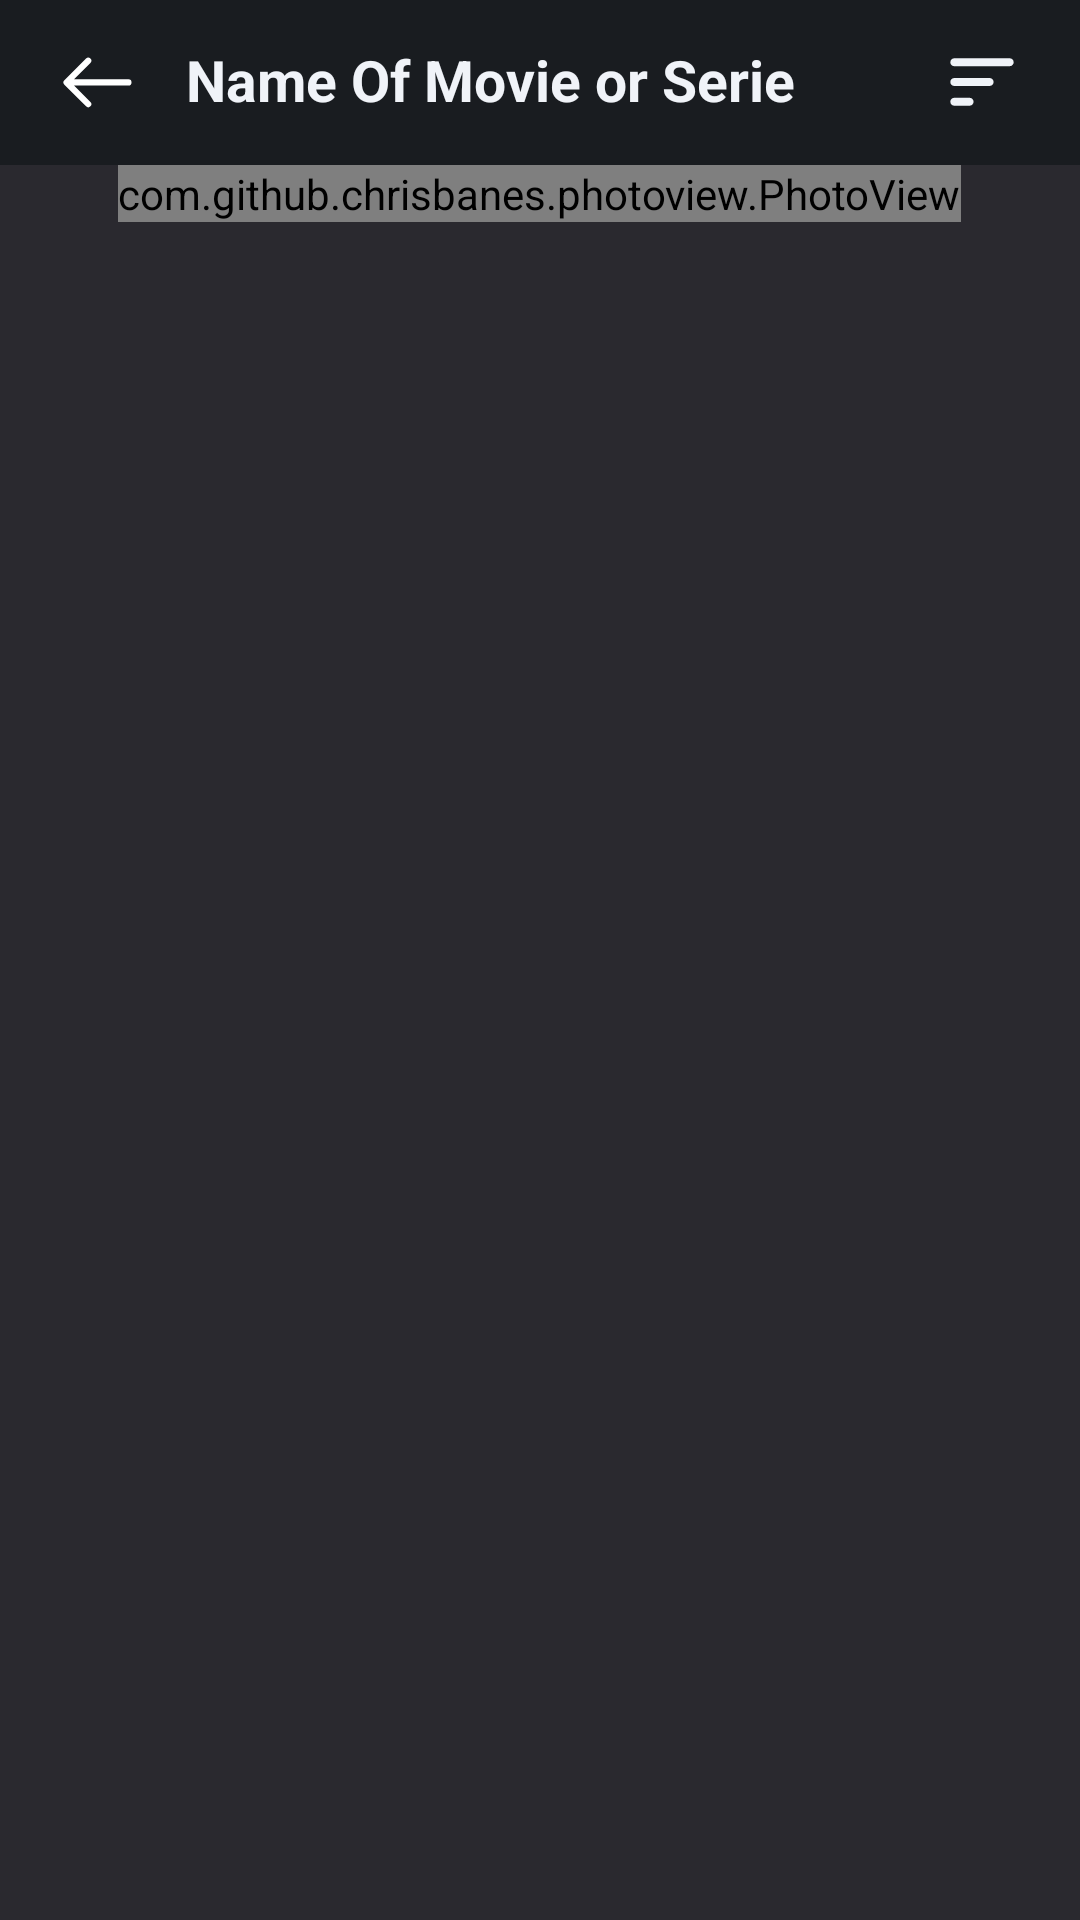

Reconstruct the res/layout file that produces this screen, plus the resources it refers to.
<!-- AndroidManifest.xml: application theme Theme.MSG -->
<!-- res/layout/activity_show_picture_of_msactivity.xml -->
<?xml version="1.0" encoding="utf-8"?>
<RelativeLayout xmlns:android="http://schemas.android.com/apk/res/android"
    xmlns:app="http://schemas.android.com/apk/res-auto"
    xmlns:tools="http://schemas.android.com/tools"
    android:layout_width="match_parent"
    android:layout_height="match_parent"
    android:background="#2A292F"
    tools:context=".ShowPictureOfMSActivity">

    <LinearLayout
        android:background="@color/color_ofBackground"
        android:id="@+id/showPictureOfMSActivity_toolBarId"
        android:layout_width="match_parent"
        android:layout_height="55dp"
        android:gravity="center_vertical"
        android:orientation="horizontal">

        <androidx.cardview.widget.CardView
            android:id="@+id/showPictureOfMSActivity_arrowBackId"
            android:layout_width="wrap_content"
            android:layout_height="wrap_content"
            android:clickable="true"
            android:focusable="true"
            android:layout_marginLeft="10dp"
            android:foreground="?attr/selectableItemBackground"
            app:cardBackgroundColor="#00121212"
            app:cardCornerRadius="30dp"
            app:cardElevation="0dp">

            <ImageView
                android:layout_width="45dp"
                android:layout_height="45dp"
                android:src="@drawable/arrow_back_icon" />
        </androidx.cardview.widget.CardView>

        <TextView
            android:id="@+id/showPictureOfMSActivity_nameId"
            android:layout_width="0dp"
            android:layout_weight="1"
            android:layout_height="wrap_content"
            android:layout_marginLeft="7dp"
            android:layout_marginRight="7dp"
            android:maxLines="2"
            android:ellipsize="end"
            android:text="Name Of Movie or Serie"
            android:layout_marginBottom="1dp"
            android:textColor="#F0F3F8"
            android:textSize="19dp"
            android:textStyle="bold" />

        <androidx.cardview.widget.CardView
            android:id="@+id/showPictureOfMSActivity_moreBtnId"
            android:layout_width="45dp"
            android:layout_height="45dp"
            android:clickable="true"
            android:focusable="true"
            android:layout_marginRight="10dp"
            android:foreground="?attr/selectableItemBackground"
            app:cardBackgroundColor="#00121212"
            app:cardCornerRadius="30dp"
            app:cardElevation="0dp">

            <ImageView
                android:id="@+id/showPictureOfMSActivity_moreIconId"
                android:layout_width="24dp"
                android:layout_gravity="center"
                android:layout_height="24dp"
                android:src="@drawable/more_icon" />
        </androidx.cardview.widget.CardView>
    </LinearLayout>

    <com.github.chrisbanes.photoview.PhotoView
        android:id="@+id/showPictureOfMSActivity_pictureId"
        android:layout_below="@id/showPictureOfMSActivity_toolBarId"
        android:layout_centerHorizontal="true"
        android:layout_width="wrap_content"
        android:layout_height="wrap_content"/>

</RelativeLayout>
<!-- resources referenced by this layout -->
<resources>
  <color name="color_ofBackground">#191C20</color>
  <!-- drawable arrow_back_icon (drawable) -->
  <vector xmlns:android="http://schemas.android.com/apk/res/android"
      android:width="512dp"
      android:height="512dp"
      android:viewportWidth="24"
      android:viewportHeight="24">
    <path
        android:pathData="M17.5,11.444L7.828,11.444l2.911,-2.911a0.55,0.55 0,1 0,-0.778 -0.778l-3.85,3.85a0.55,0.55 0,0 0,0 0.778l3.85,3.85a0.55,0.55 0,0 0,0.778 -0.778L7.828,12.544L17.5,12.544a0.55,0.55 0,0 0,0 -1.1z"
        android:fillColor="#ffffff"/>
  </vector>
  <!-- drawable more_icon (drawable) -->
  <vector xmlns:android="http://schemas.android.com/apk/res/android"
      android:width="512dp"
      android:height="512dp"
      android:viewportWidth="512"
      android:viewportHeight="512">
    <path
        android:pathData="M58.96,87.21l393.98,0c15.58,0 28.25,12.67 28.25,28.25s-12.67,28.25 -28.25,28.25L58.96,143.71C43.39,143.79 30.71,131.12 30.71,115.46c0,-15.58 12.67,-28.25 28.25,-28.25zM58.96,227.75l251.42,0c15.58,0 28.25,12.67 28.25,28.25s-12.67,28.25 -28.25,28.25L58.96,284.24C43.39,284.24 30.71,271.57 30.71,255.99s12.67,-28.25 28.25,-28.25zM58.96,368.19l108.86,0c15.58,0 28.25,12.67 28.25,28.25s-12.67,28.25 -28.25,28.25L58.96,424.69c-15.58,0.09 -28.25,-12.58 -28.25,-28.16 0,-15.66 12.67,-28.34 28.25,-28.34z"
        android:fillColor="#F0F3F8"/>
  </vector>
  <style name="Theme.MSG" parent="Base.Theme.MSG" />
  <style name="Base.Theme.MSG" parent="Theme.Material3.Dark.NoActionBar">
          
          
          <item name="colorPrimary">#FF002E</item>
          <item name="colorPrimaryVariant">#121212</item>
  
          
          <item name="android:statusBarColor">@color/color_ofBackground</item>
          
          
  
          
          <item name="android:navigationBarColor">@color/color_ofBackground</item>
      </style>
</resources>
